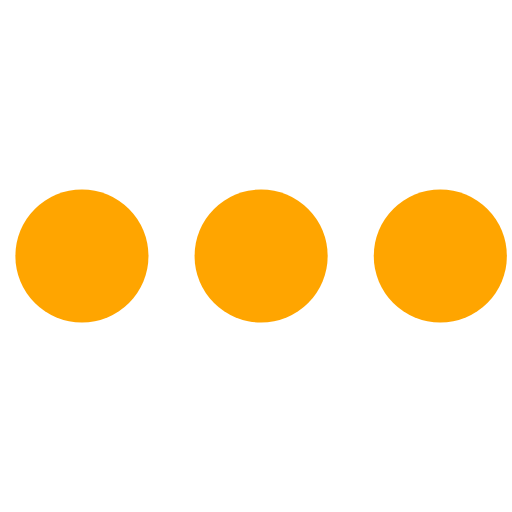
t = 0.00 s
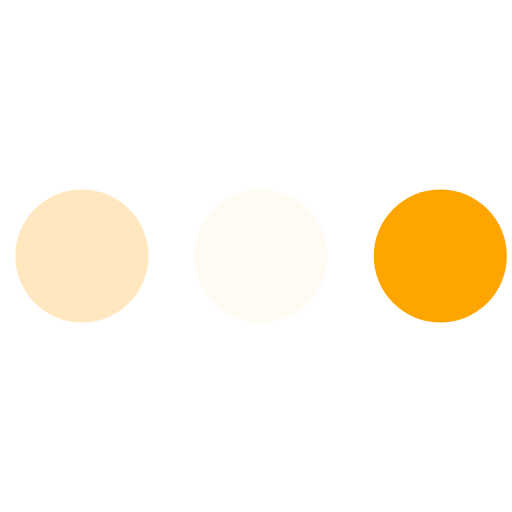
t = 0.23 s
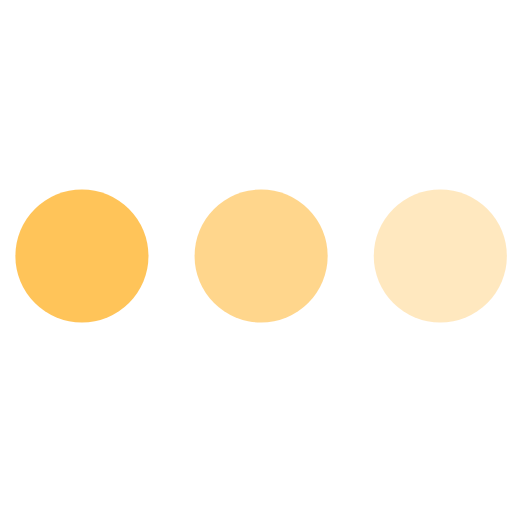
t = 0.43 s
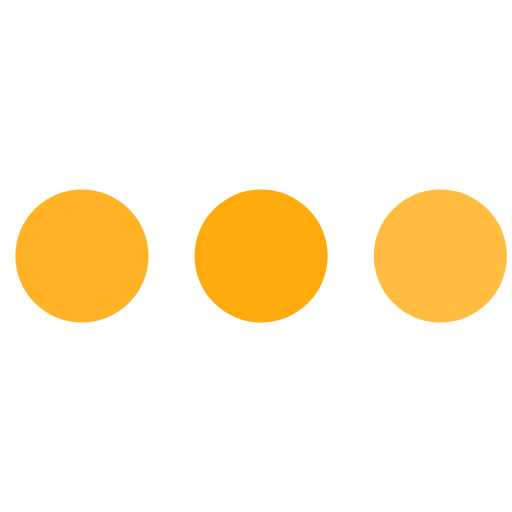
t = 0.68 s
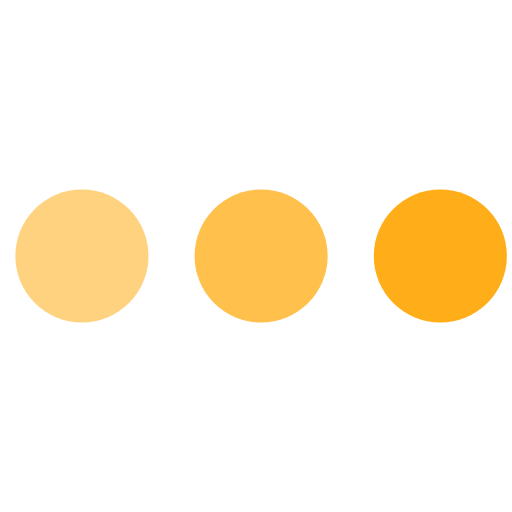
t = 0.85 s
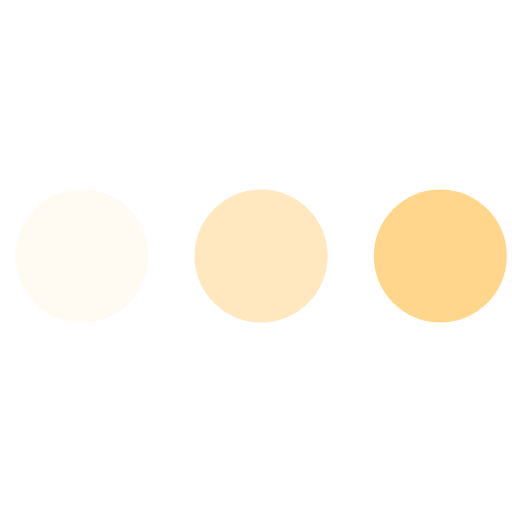
t = 1.08 s

The animated SVG that drew these frames (rendered in a browser with its animation timeline set to each time). Animation: 3 SMIL elements (animate=3); one cycle of 1.30 s, repeats indefinitely.

<svg version="1.1" id="L4" xmlns="http://www.w3.org/2000/svg" xmlns:xlink="http://www.w3.org/1999/xlink" x="0px" y="0px" viewBox="0 0 100 100" enable-background="new 0 0 0 0" xml:space="preserve">
  <circle fill="orange" stroke="none" cx="16" cy="50" r="13">
    <animate attributeName="opacity" dur="1s" values="0;1;0" repeatCount="indefinite" begin="0.1"></animate>
  </circle>
  <circle fill="orange" stroke="none" cx="51" cy="50" r="13">
    <animate attributeName="opacity" dur="1s" values="0;1;0" repeatCount="indefinite" begin="0.2"></animate>
  </circle>
  <circle fill="orange" stroke="none" cx="86" cy="50" r="13">
    <animate attributeName="opacity" dur="1s" values="0;1;0" repeatCount="indefinite" begin="0.3"></animate>
  </circle>
</svg>
